Run: headless pygame with SDL's dummy video driver; simulated clock (each Clock.tick advances the game by its frame time, no real sleeping); random seed 0; keys injected as events and as key.get_pressed() state; no mouse input.
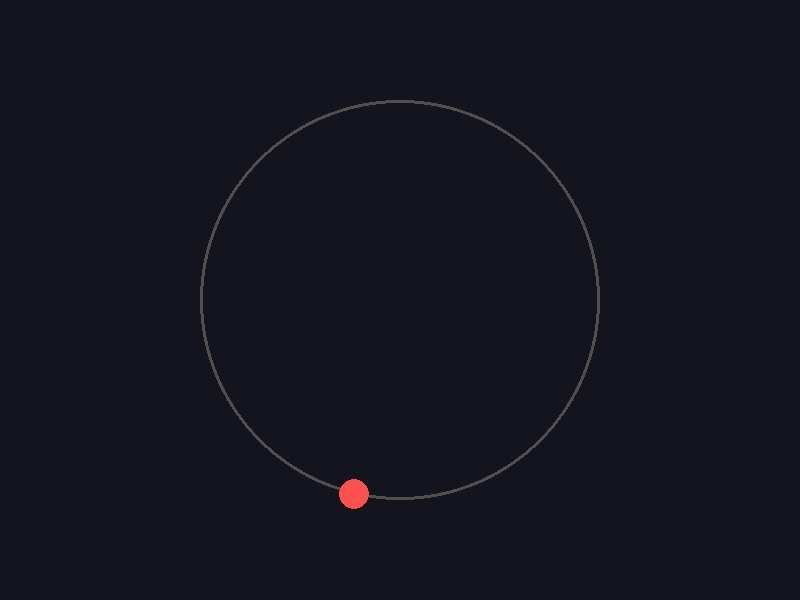
Frame 1 of 4 · flips 1–60 · no input
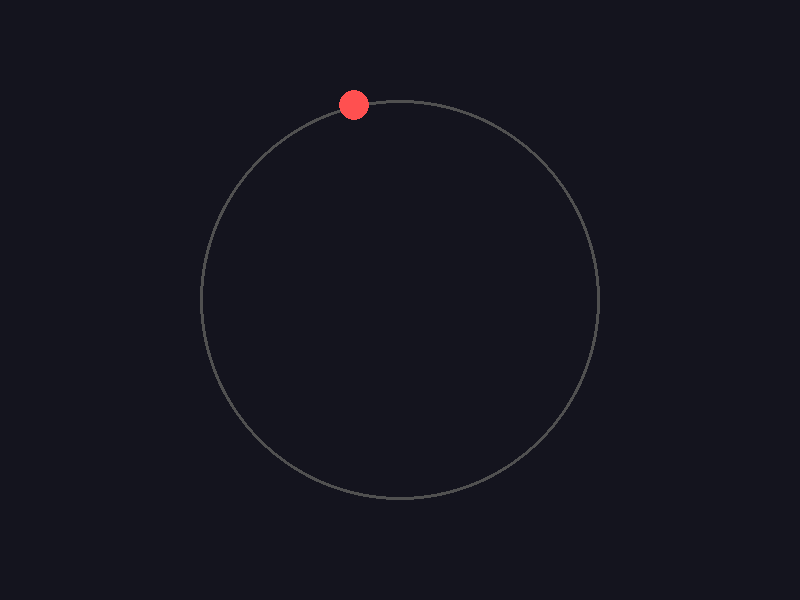
Frame 2 of 4 · flips 61–180 · tapped SPACE, RETURN · held RIGHT (→), D
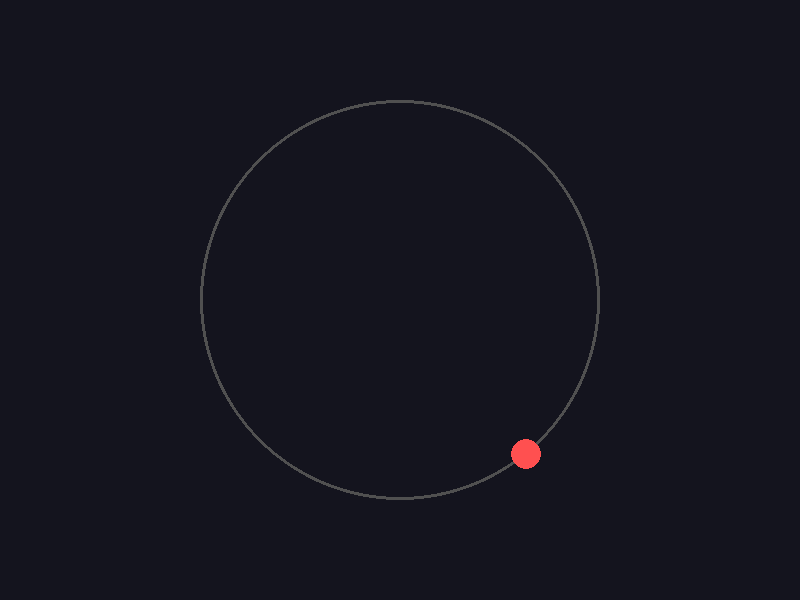
Frame 3 of 4 · flips 181–300 · held DOWN (↓), S
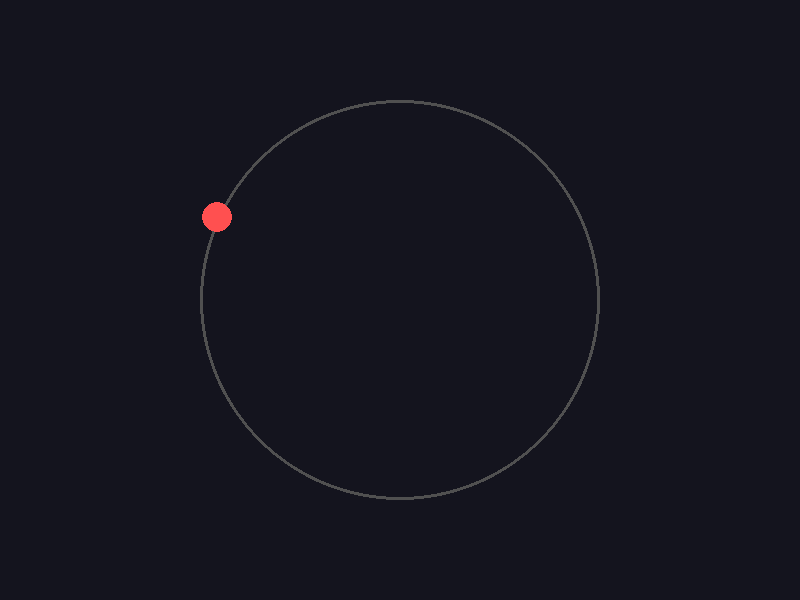
Frame 4 of 4 · flips 301–420 · held LEFT (←), A, UP (↑), W

The pygame program that drew these frames:

import pygame
import math
import sys

pygame.init()

WIDTH, HEIGHT = 800, 600
screen = pygame.display.set_mode((WIDTH, HEIGHT))
pygame.display.set_caption("Move on Circle - Press SPACE to reverse direction")
clock = pygame.time.Clock()
FPS = 60

CENTER = (WIDTH // 2, HEIGHT // 2)
RADIUS = 200
TRACK_COLOR = (80, 80, 80)
TRACK_WIDTH = 3

PLAYER_RADIUS = 15
PLAYER_COLOR = (255, 80, 80)


angle = 0.0               
angular_speed = 0.03     
direction = 1              

font = pygame.font.SysFont(None, 28)


def get_player_pos(angle_rad):
    """Return (x, y) of the player on the circle for a given angle."""
    x = CENTER[0] + RADIUS * math.cos(angle_rad)
    y = CENTER[1] + RADIUS * math.sin(angle_rad)
    return int(x), int(y)

def draw_scene():
    screen.fill((20, 20, 30))

    pygame.draw.circle(screen, TRACK_COLOR, CENTER, RADIUS, TRACK_WIDTH)

    px, py = get_player_pos(angle)
    pygame.draw.circle(screen, PLAYER_COLOR, (px, py), PLAYER_RADIUS)


    pygame.display.flip()


def main():
    global angle, direction

    running = True
    while running:
        for event in pygame.event.get():
            if event.type == pygame.QUIT:
                running = False
            elif event.type == pygame.KEYDOWN:
                if event.key == pygame.K_SPACE:
                    direction *= -1 
                elif event.key == pygame.K_ESCAPE:
                    running = False

        angle += angular_speed * direction
        angle %= (2 * math.pi) 

        draw_scene()
        clock.tick(FPS)

    pygame.quit()
    sys.exit()


if __name__ == "__main__":
    main()
